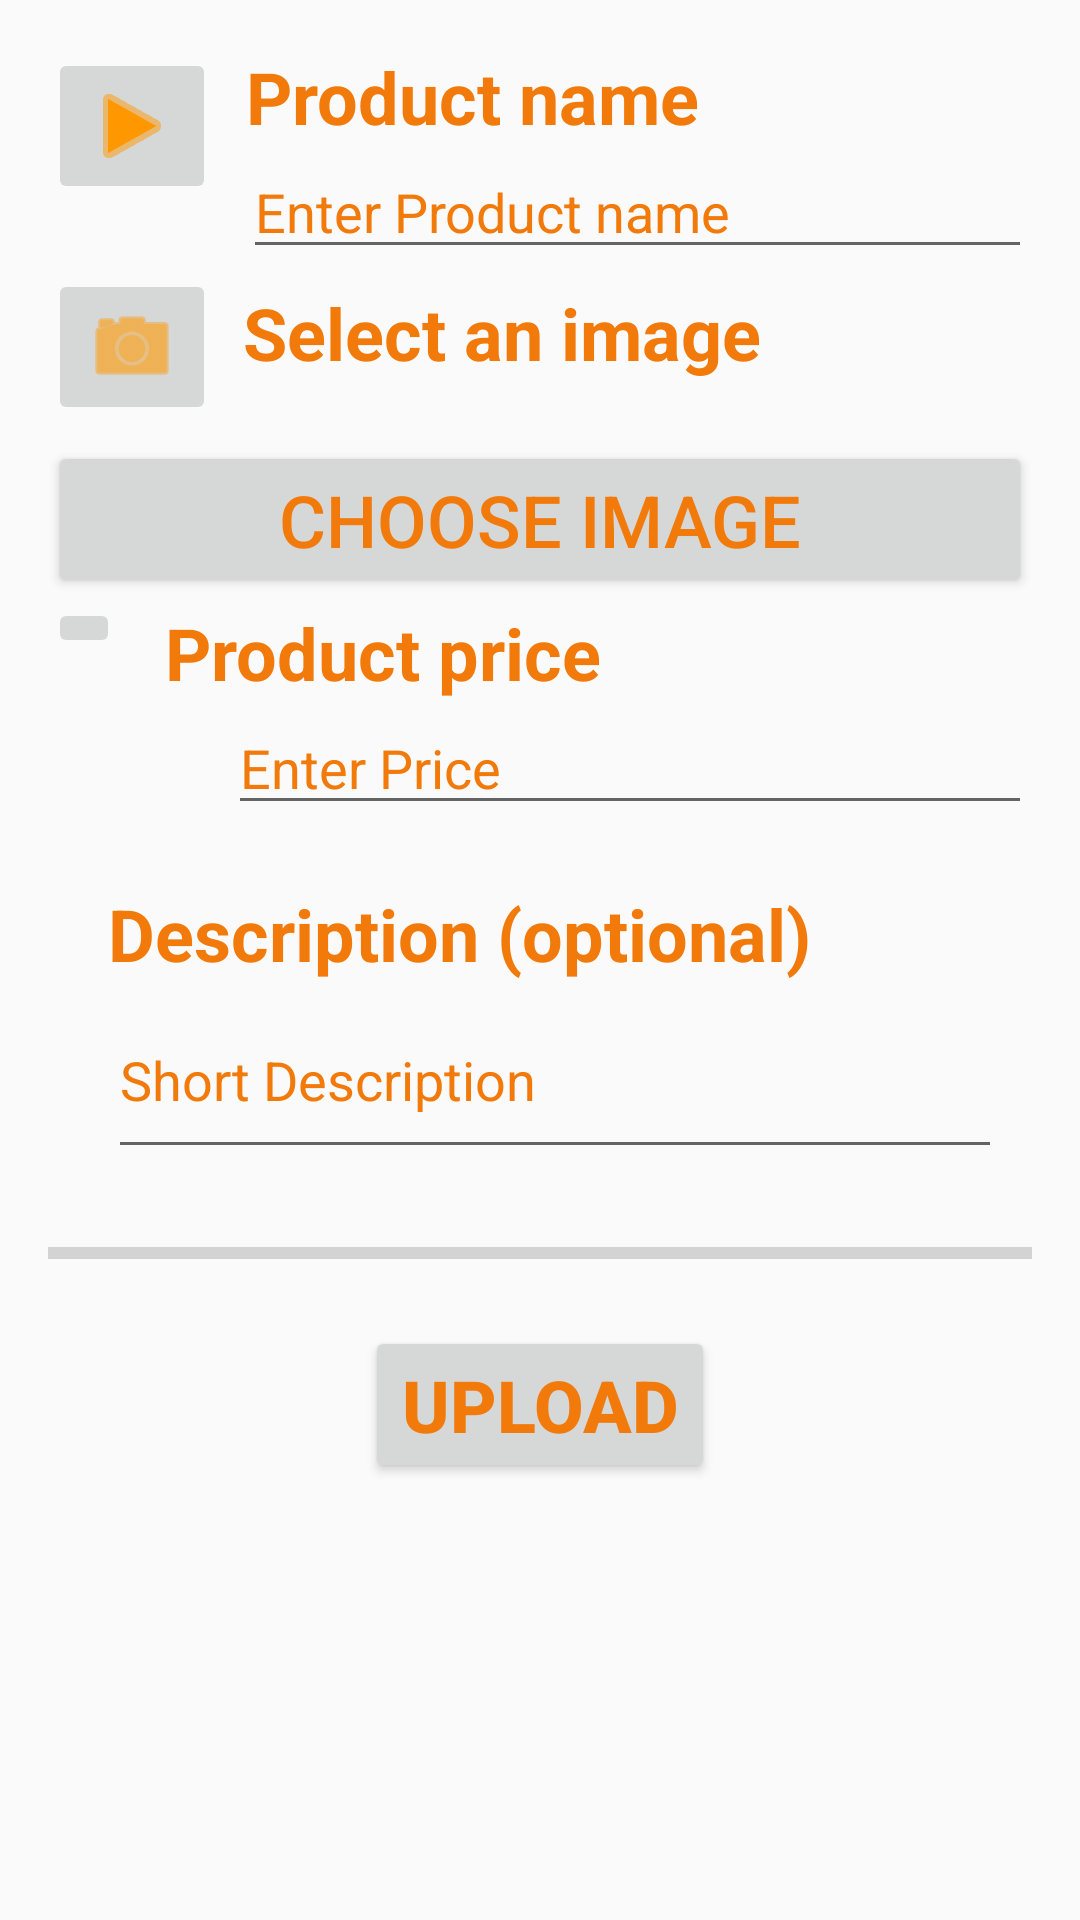

Here is an Android app screen rendered from its layout file. Give the layout XML and the strings, colors and styles it references.
<!-- AndroidManifest.xml: application theme AppTheme -->
<!-- res/layout/activity_sell.xml -->
<?xml version="1.0" encoding="utf-8"?>
<ScrollView xmlns:android="http://schemas.android.com/apk/res/android"
    xmlns:app="http://schemas.android.com/apk/res-auto"
    xmlns:tools="http://schemas.android.com/tools"
    android:layout_width="match_parent"
    android:layout_height="match_parent"
    android:fillViewport="true"
    tools:context=".SellFragment">

    <RelativeLayout
        android:layout_width="match_parent"
        android:layout_height="match_parent"
        android:orientation="vertical"
        android:padding="16dp">

        <ImageButton
            android:id="@+id/imageButton5"
            android:layout_width="wrap_content"
            android:layout_height="wrap_content"
            android:tint="#FF9800"
            android:visibility="visible"
            app:srcCompat="@android:drawable/ic_media_play" />

        <TextView
            android:id="@+id/Product_tag"
            android:layout_width="match_parent"
            android:layout_height="wrap_content"
            android:layout_marginLeft="10dp"
            android:layout_toEndOf="@+id/imageButton5"
            android:layout_toRightOf="@+id/imageButton5"
            android:text="Product name"
            android:textColor="?android:attr/colorFocusedHighlight"
            android:textColorHighlight="?android:attr/colorFocusedHighlight"
            android:textColorHint="?android:attr/colorFocusedHighlight"
            android:textColorLink="?android:attr/colorFocusedHighlight"
            android:textSize="24sp"
            android:textStyle="bold" />

        <EditText
            android:id="@+id/edit_text_file_name"
            android:layout_width="match_parent"
            android:layout_height="wrap_content"
            android:layout_below="@+id/Product_tag"
            android:layout_marginStart="65dp"
            android:layout_marginLeft="65dp"
            android:hint="Enter Product name"
            android:maxLength="55"
            android:maxLines="1"
            android:singleLine="true"
            android:textColor="?android:attr/colorFocusedHighlight"
            android:textColorHighlight="?android:attr/colorFocusedHighlight"
            android:textColorHint="?android:attr/colorFocusedHighlight"
            android:textColorLink="?android:attr/colorFocusedHighlight" />

        <ImageButton
            android:id="@+id/imageButton2"
            android:layout_width="wrap_content"
            android:layout_height="wrap_content"
            android:layout_below="@+id/edit_text_file_name"
            android:tint="#FF9800"
            app:srcCompat="@android:drawable/ic_menu_camera" />

        <TextView
            android:id="@+id/Image_tag"
            android:layout_width="200dp"
            android:layout_height="wrap_content"
            android:layout_below="@+id/edit_text_file_name"
            android:layout_marginLeft="65dp"
            android:layout_marginTop="5dp"
            android:text="Select an image "
            android:textColor="?android:attr/colorFocusedHighlight"
            android:textColorHighlight="?android:attr/colorFocusedHighlight"
            android:textColorHint="?android:attr/colorFocusedHighlight"
            android:textColorLink="?android:attr/colorFocusedHighlight"
            android:textSize="24sp"
            android:textStyle="bold" />

        <Button
            android:id="@+id/button_choose_image"
            android:layout_width="match_parent"
            android:layout_height="wrap_content"
            android:layout_below="@+id/Image_tag"
            android:layout_marginTop="20dp"


            android:text="Choose Image"
            android:textColor="?android:attr/colorFocusedHighlight"
            android:textColorHighlight="?android:attr/colorFocusedHighlight"
            android:textColorHint="?android:attr/colorFocusedHighlight"
            android:textColorLink="?android:attr/colorFocusedHighlight"
            android:textSize="24sp" />

        <ImageView
            android:id="@+id/image_view"
            android:layout_width="350dp"
            android:layout_height="300dp"
            android:layout_centerHorizontal="true"
            android:layout_below="@+id/button_choose_image"
            android:layout_marginTop="16dp"
            android:visibility="gone"/>

        <ImageButton
            android:id="@+id/rupee_button"
            android:layout_width="wrap_content"
            android:layout_height="wrap_content"
            android:layout_below="@+id/image_view"
            android:tint="#FF9800" />

        <TextView
            android:id="@+id/Price_tag"
            android:layout_width="match_parent"
            android:layout_height="wrap_content"
            android:layout_below="@+id/image_view"
            android:layout_marginLeft="15dp"
            android:layout_marginTop="2dp"
            android:layout_toEndOf="@id/rupee_button"
            android:layout_toRightOf="@id/rupee_button"
            android:text="Product price "
            android:textColor="?android:attr/colorFocusedHighlight"
            android:textColorHighlight="?android:attr/colorFocusedHighlight"
            android:textColorHint="?android:attr/colorFocusedHighlight"
            android:textColorLink="?android:attr/colorFocusedHighlight"
            android:textSize="24sp"
            android:textStyle="bold" />

        <EditText
            android:id="@+id/edit_text_file_price"
            android:layout_width="match_parent"
            android:layout_height="wrap_content"
            android:layout_below="@+id/Price_tag"
            android:layout_marginStart="60dp"
            android:layout_marginLeft="60dp"
            android:hint="Enter Price"
            android:inputType="number"
            android:maxLength="4"
            android:maxLines="1"
            android:textColor="?android:attr/colorFocusedHighlight"
            android:textColorHighlight="?android:attr/colorFocusedHighlight"
            android:textColorHint="?android:attr/colorFocusedHighlight"
            android:textColorLink="?android:attr/colorFocusedHighlight" />

        <TextView
            android:id="@+id/Description_tag"
            android:layout_width="match_parent"
            android:layout_height="wrap_content"
            android:layout_below="@+id/edit_text_file_price"
            android:layout_marginLeft="20dp"
            android:layout_marginTop="20dp"
            android:text="Description (optional) "
            android:textColor="?android:attr/colorFocusedHighlight"
            android:textColorHighlight="?android:attr/colorFocusedHighlight"
            android:textColorHint="?android:attr/colorFocusedHighlight"
            android:textColorLink="?android:attr/colorFocusedHighlight"
            android:textSize="24sp"
            android:textStyle="bold" />

        <EditText
            android:id="@+id/Description"
            android:layout_width="match_parent"
            android:layout_height="wrap_content"
            android:layout_below="@+id/Description_tag"
            android:layout_marginStart="20dp"
            android:layout_marginLeft="20dp"
            android:layout_marginEnd="10dp"
            android:layout_marginRight="10dp"
            android:hint="Short Description"
            android:lines="2"
            android:maxLength="400"
            android:textColor="?android:attr/colorFocusedHighlight"
            android:textColorHighlight="?android:attr/colorFocusedHighlight"
            android:textColorHint="?android:attr/colorFocusedHighlight"
            android:textColorLink="?android:attr/colorFocusedHighlight" />

        <ProgressBar
            android:id="@+id/progress_bar"
            style="@style/Widget.AppCompat.ProgressBar.Horizontal"
            android:layout_width="match_parent"
            android:layout_height="wrap_content"
            android:layout_below="@+id/Description"
            android:layout_centerHorizontal="true"
            android:layout_marginTop="20dp"
            android:layout_marginBottom="-4dp"
            android:visibility="visible" />

        <Button
            android:id="@+id/button_upload"
            android:layout_width="wrap_content"
            android:layout_height="wrap_content"
            android:layout_below="@+id/progress_bar"
            android:layout_centerHorizontal="true"
            android:layout_marginTop="20dp"
            android:text="Upload"
            android:textColor="?android:attr/colorFocusedHighlight"
            android:textColorHighlight="?android:attr/colorFocusedHighlight"
            android:textColorHint="?android:attr/colorFocusedHighlight"
            android:textColorLink="?android:attr/colorFocusedHighlight"
            android:textSize="24sp"
            android:textStyle="bold" />


    </RelativeLayout>

</ScrollView>
<!-- resources referenced by this layout -->
<resources>
  <style name="AppTheme" parent="Theme.AppCompat.Light.NoActionBar">
  
          <item name="colorPrimary">@color/colorPrimary</item>
          <item name="colorPrimaryDark">@color/colorPrimaryDark</item>
          <item name="colorAccent">@color/colorAccent</item>
      </style>
  <!-- not gathered from this repository: default colours our renderer supplied (Android Studio template values) -->
  <color name="colorPrimary">#FF6200EE</color>
  <color name="colorPrimaryDark">#FF3700B3</color>
  <color name="colorAccent">#FF03DAC5</color>
</resources>
